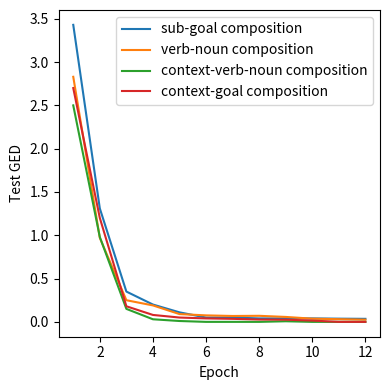

Source code (Python):
# Copyright (c) Meta Platforms, Inc. and affiliates.
# All rights reserved.


import matplotlib.pyplot as plt
import numpy as np
fig1 = plt.figure(figsize=(4, 4))
x= np.arange(1, 13, 1)

ged_sub_goal = [3.43, 1.31, 0.35, 0.20, 0.11, 0.05, 0.05, 0.04, 0.04, 0.04, 0.037, 0.035]
ged_verb_noun = [2.83, 0.97, 0.25, 0.19, 0.09, 0.075, 0.068, 0.07, 0.057, 0.037, 0.031, 0.025]
ged_context_verb_noun = [2.50, 0.98, 0.15, 0.03, 0.01, 0.0, 0.0, 0.0, 0.007, 0.0, 0.0, 0.0]
ged_context_goal = [2.70, 1.20, 0.18, 0.08, 0.05, 0.040, 0.035, 0.027, 0.025, 0.015, 0.0, 0.0]
plt.plot(x, ged_sub_goal, label='sub-goal composition')
plt.plot(x, ged_verb_noun, label='verb-noun composition')
plt.plot(x, ged_context_verb_noun, label='context-verb-noun composition')
plt.plot(x, ged_context_goal, label='context-goal composition')
plt.xlabel('Epoch')
plt.ylabel('Test GED')
plt.tight_layout()
plt.legend()
plt.show()